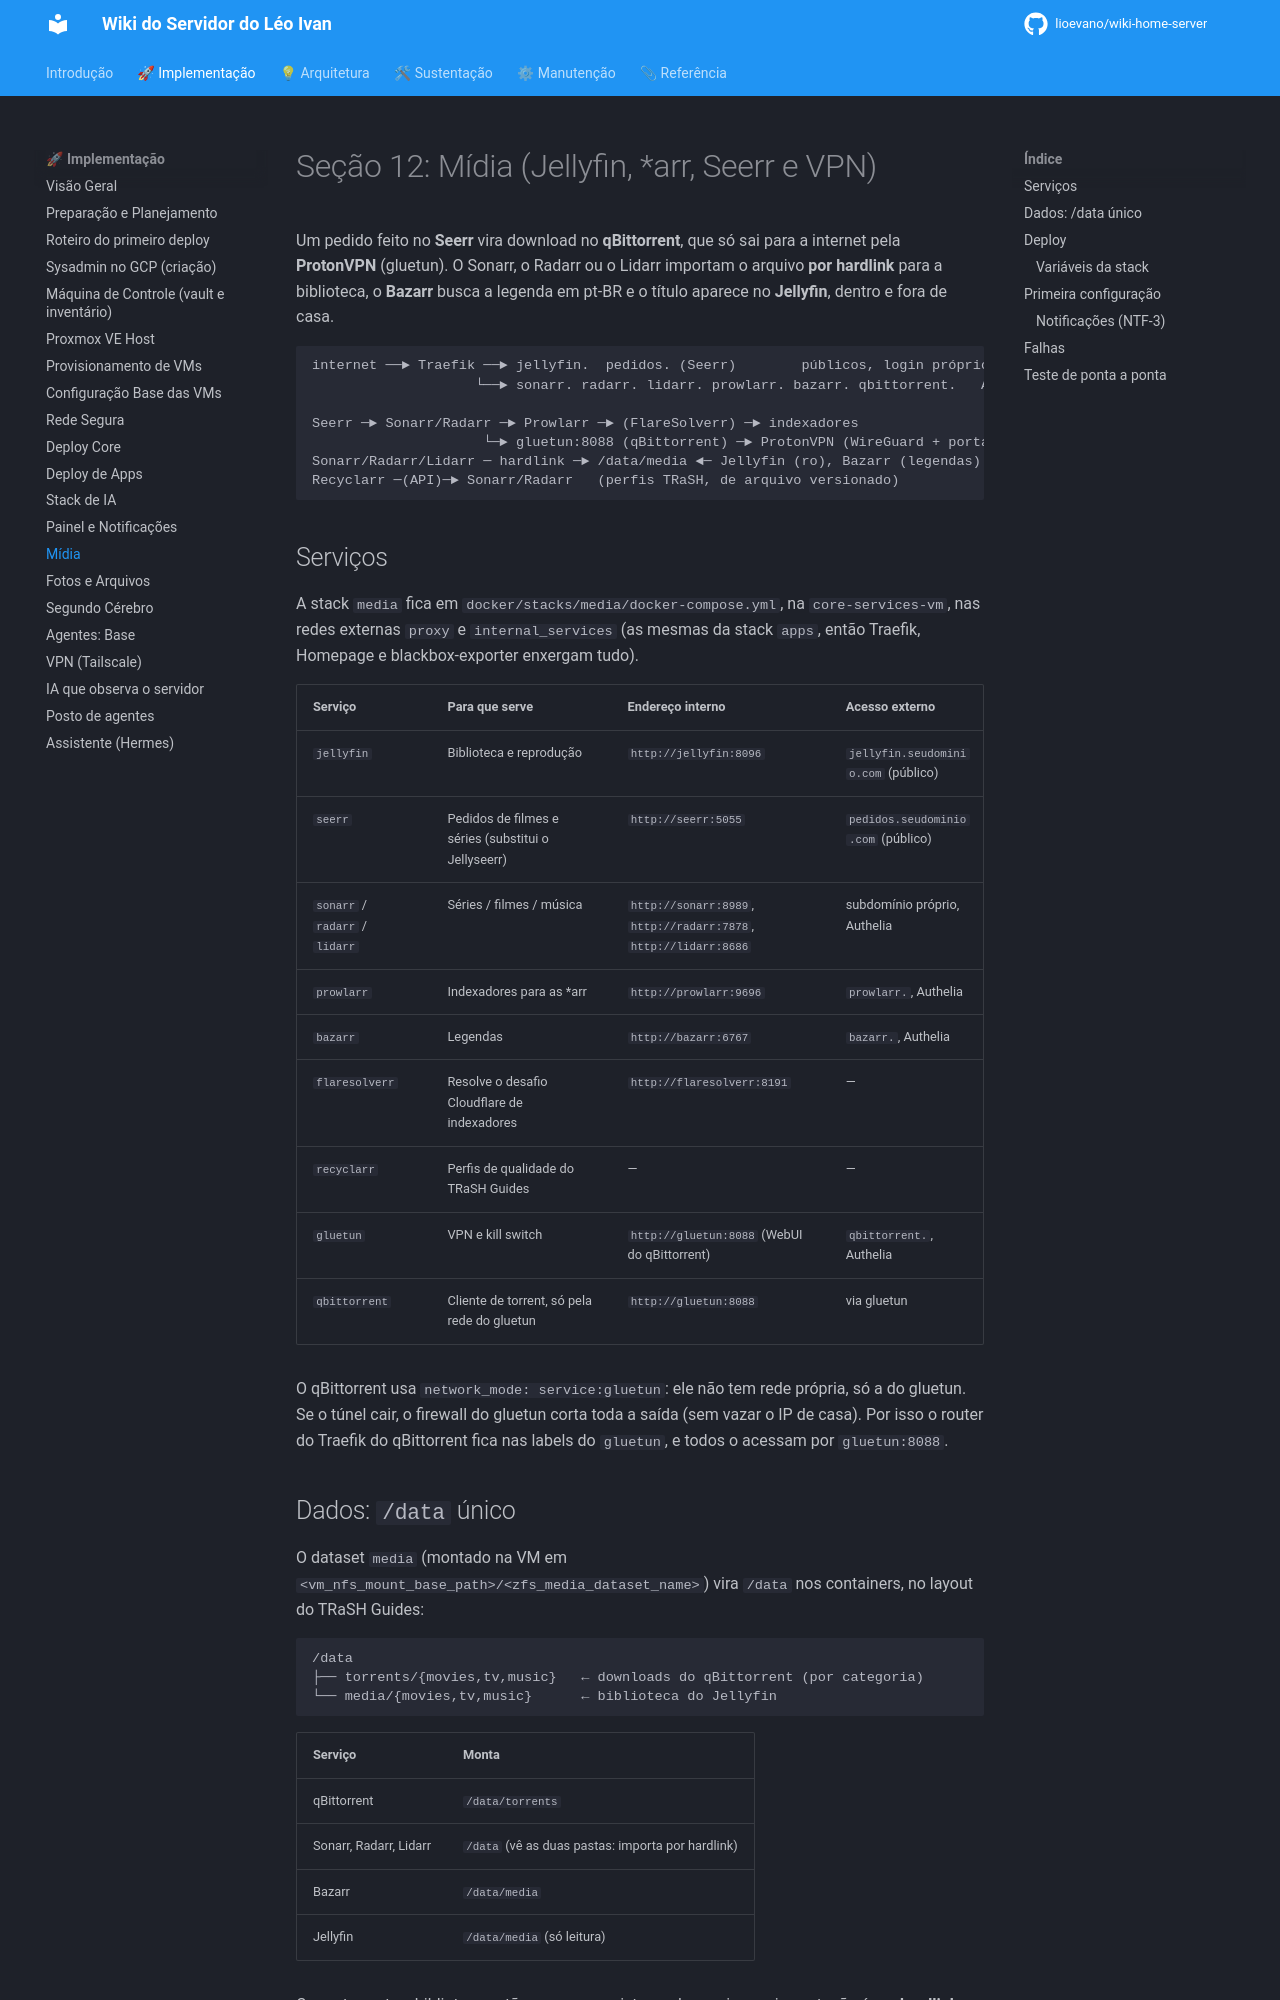

repository: lioevano/wiki-home-server · page: 01-manual-implementacao/12-midia/index.html · generator: mkdocs

---
description: "Stack media: Jellyfin, Seerr, Sonarr, Radarr, Lidarr, Prowlarr, Bazarr, Recyclarr e qBittorrent atrás da ProtonVPN (gluetun), com /data único e importação por hardlink."
---

# Seção 12: Mídia (Jellyfin, *arr, Seerr e VPN)

Um pedido feito no **Seerr** vira download no **qBittorrent**, que só sai para a internet pela **ProtonVPN** (gluetun). O Sonarr, o Radarr ou o Lidarr importam o arquivo **por hardlink** para a biblioteca, o **Bazarr** busca a legenda em pt-BR e o título aparece no **Jellyfin**, dentro e fora de casa.

```
internet ──► Traefik ──► jellyfin.  pedidos. (Seerr)        públicos, login próprio
                    └──► sonarr. radarr. lidarr. prowlarr. bazarr. qbittorrent.   Authelia

Seerr ─► Sonarr/Radarr ─► Prowlarr ─► (FlareSolverr) ─► indexadores
                     └─► gluetun:8088 (qBittorrent) ─► ProtonVPN (WireGuard + porta NAT-PMP)
Sonarr/Radarr/Lidarr ─ hardlink ─► /data/media ◄─ Jellyfin (ro), Bazarr (legendas)
Recyclarr ─(API)─► Sonarr/Radarr   (perfis TRaSH, de arquivo versionado)
```

## Serviços

A stack `media` fica em `docker/stacks/media/docker-compose.yml`, na `core-services-vm`, nas redes externas `proxy` e `internal_services` (as mesmas da stack `apps`, então Traefik, Homepage e blackbox-exporter enxergam tudo).

| Serviço | Para que serve | Endereço interno | Acesso externo |
|---|---|---|---|
| `jellyfin` | Biblioteca e reprodução | `http://jellyfin:8096` | `jellyfin.seudominio.com` (público) |
| `seerr` | Pedidos de filmes e séries (substitui o Jellyseerr) | `http://seerr:5055` | `pedidos.seudominio.com` (público) |
| `sonarr` / `radarr` / `lidarr` | Séries / filmes / música | `http://sonarr:8989`, `http://radarr:7878`, `http://lidarr:8686` | subdomínio próprio, Authelia |
| `prowlarr` | Indexadores para as *arr | `http://prowlarr:9696` | `prowlarr.`, Authelia |
| `bazarr` | Legendas | `http://bazarr:6767` | `bazarr.`, Authelia |
| `flaresolverr` | Resolve o desafio Cloudflare de indexadores | `http://flaresolverr:8191` | — |
| `recyclarr` | Perfis de qualidade do TRaSH Guides | — | — |
| `gluetun` | VPN e kill switch | `http://gluetun:8088` (WebUI do qBittorrent) | `qbittorrent.`, Authelia |
| `qbittorrent` | Cliente de torrent, só pela rede do gluetun | `http://gluetun:8088` | via gluetun |

O qBittorrent usa `network_mode: service:gluetun`: ele não tem rede própria, só a do gluetun. Se o túnel cair, o firewall do gluetun corta toda a saída (sem vazar o IP de casa). Por isso o router do Traefik do qBittorrent fica nas labels do `gluetun`, e todos o acessam por `gluetun:8088`.
